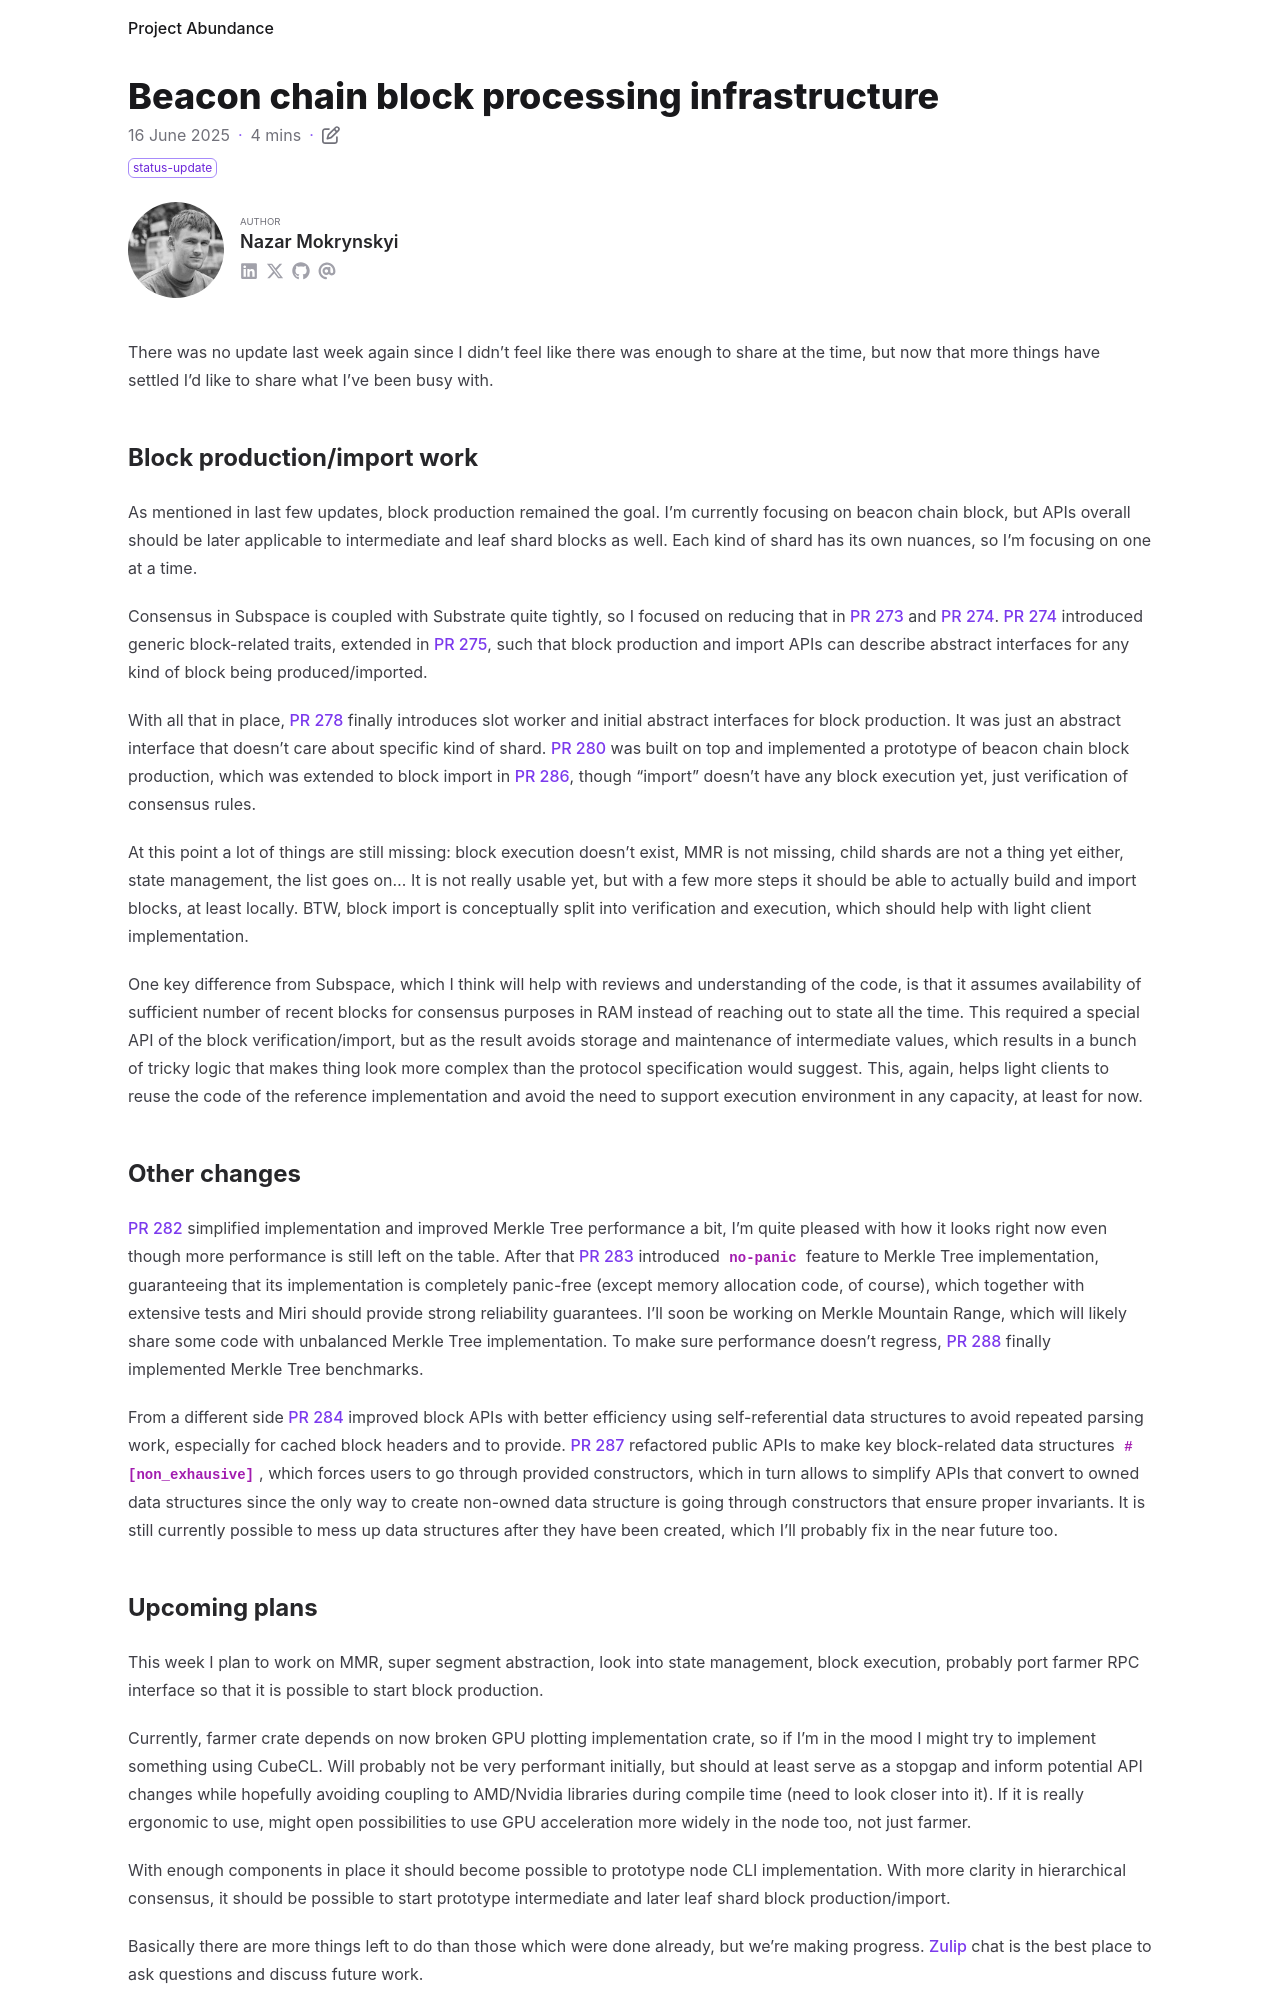

repository: nazar-pc/abundance · page: blog/2025-06-16-beacon-chain-block-processing-infrastructure/index.html · generator: mdbook

---
title: Beacon chain block processing infrastructure
date: 2025-06-16
draft: false
description: Basic components for creating and importing beacon chain blocks
tags: [ status-update ]
authors: [ nazar-pc ]
---

There was no update last week again since I didn't feel like there was enough to share at the time, but now that more
things have settled I'd like to share what I've been busy with.

<!--more-->

## Block production/import work

As mentioned in last few updates, block production remained the goal. I'm currently focusing on beacon chain block, but
APIs overall should be later applicable to intermediate and leaf shard blocks as well. Each kind of shard has its own
nuances, so I'm focusing on one at a time.

Consensus in Subspace is coupled with Substrate quite tightly, so I focused on reducing that in [PR 273] and [PR 274].
[PR 274] introduced generic block-related traits, extended in [PR 275], such that block production and import APIs can
describe abstract interfaces for any kind of block being produced/imported.

[PR 273]: https://github.com/nazar-pc/abundance/pull/273

[PR 274]: https://github.com/nazar-pc/abundance/pull/274

[PR 275]: https://github.com/nazar-pc/abundance/pull/275

With all that in place, [PR 278] finally introduces slot worker and initial abstract interfaces for block production. It
was just an abstract interface that doesn't care about specific kind of shard. [PR 280] was built on top and implemented
a prototype of beacon chain block production, which was extended to block import in [PR 286], though "import" doesn't
have any block execution yet, just verification of consensus rules.

[PR 278]: https://github.com/nazar-pc/abundance/pull/278

[PR 280]: https://github.com/nazar-pc/abundance/pull/280

[PR 286]: https://github.com/nazar-pc/abundance/pull/286

At this point a lot of things are still missing: block execution doesn't exist, MMR is not missing, child shards are not
a thing yet either, state management, the list goes on... It is not really usable yet, but with a few more steps it
should be able to actually build and import blocks, at least locally. BTW, block import is conceptually split into
verification and execution, which should help with light client implementation.

One key difference from Subspace, which I think will help with reviews and understanding of the code, is that it assumes
availability of sufficient number of recent blocks for consensus purposes in RAM instead of reaching out to state all
the time. This required a special API of the block verification/import, but as the result avoids storage and maintenance
of intermediate values, which results in a bunch of tricky logic that makes thing look more complex than the protocol
specification would suggest. This, again, helps light clients to reuse the code of the reference implementation and
avoid the need to support execution environment in any capacity, at least for now.

## Other changes

[PR 282] simplified implementation and improved Merkle Tree performance a bit, I'm quite pleased with how it looks right
now even though more performance is still left on the table. After that [PR 283] introduced `no-panic` feature to Merkle
Tree implementation, guaranteeing that its implementation is completely panic-free (except memory allocation code, of
course), which together with extensive tests and Miri should provide strong reliability guarantees. I'll soon be working
on Merkle Mountain Range, which will likely share some code with unbalanced Merkle Tree implementation. To make sure
performance doesn't regress, [PR 288] finally implemented Merkle Tree benchmarks.

[PR 282]: https://github.com/nazar-pc/abundance/pull/282

[PR 283]: https://github.com/nazar-pc/abundance/pull/283

[PR 288]: https://github.com/nazar-pc/abundance/pull/288

From a different side [PR 284] improved block APIs with better efficiency using self-referential data structures to
avoid repeated parsing work, especially for cached block headers and to provide. [PR 287] refactored public APIs to make
key block-related data structures `#[non_exhausive]`, which forces users to go through provided constructors, which in
turn allows to simplify APIs that convert to owned data structures since the only way to create non-owned data structure
is going through constructors that ensure proper invariants. It is still currently possible to mess up data structures
after they have been created, which I'll probably fix in the near future too.

[PR 284]: https://github.com/nazar-pc/abundance/pull/284

[PR 287]: https://github.com/nazar-pc/abundance/pull/287
